Run: headless pygame with SDL's dummy video driver; simulated clock (each Clock.tick advances the game by its frame time, no real sleeping); random seed 0; keys injected as events and as key.get_pressed() state; mouse plan: one left click at the window centre at the start of phase 2, then a move to the lower-right quarter at the start of phase 3.
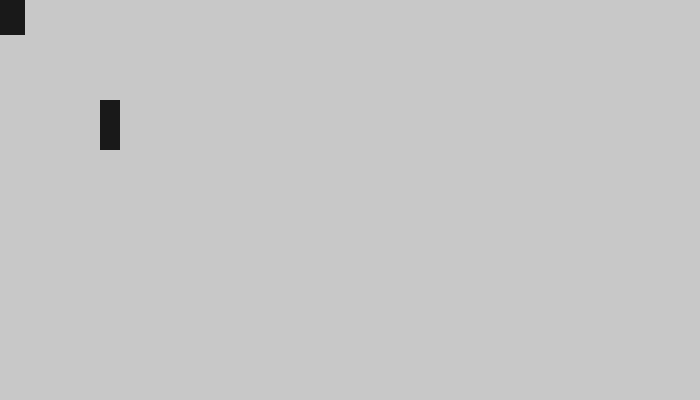
Frame 1 of 4 · flips 1–60 · no input
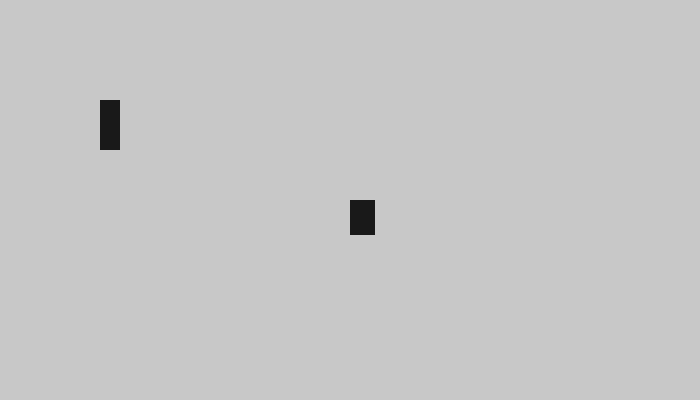
Frame 2 of 4 · flips 61–180 · clicked the window centre · tapped SPACE, RETURN · held RIGHT (→), D
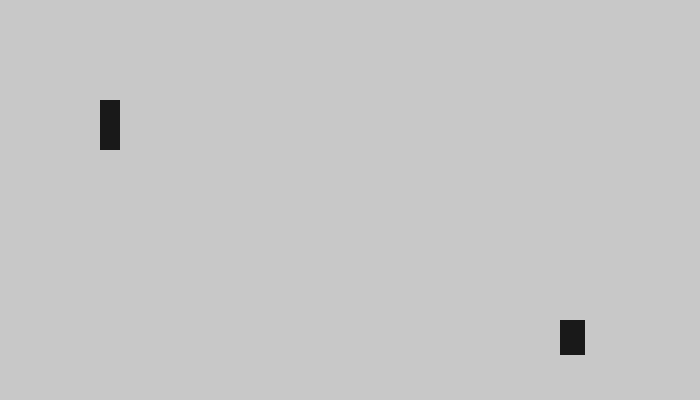
Frame 3 of 4 · flips 181–300 · moved the mouse to the lower-right quarter · held DOWN (↓), S
Frame 4 of 4 · flips 301–420 · held LEFT (←), A, UP (↑), W · screen unchanged from frame 3, image omitted

The pygame program that drew these frames:

import pygame, sys, random;from pygame import *;pygame.init();window = pygame.display.set_mode((700, 400));x = 0;y = 0;h = 35; w = 25;xa = 100;ya = 100;wa = 20;ha = 50
while True:
	window.fill((200, 200, 200))
	for event in pygame.event.get():
		if event.type == QUIT:pygame.quit();sys.exit()
		elif event.type == pygame.KEYDOWN: 
			if event.key == K_ESCAPE:pygame.quit();sys.exit()
	pygame.draw.rect(window,(25, 25, 25),(x, y, w, h))
	pygame.draw.rect(window,(25, 25, 25),(xa, ya, wa, ha))
	x, y = pygame.mouse.get_pos()
	if (x + w > xa and y + h > ya and x + w < xa + wa and y + h < ya + ha) or (x > xa and y + h > ya and (not(x > xa + wa or y > ya + ha))) or (x + wa > xa and y > ya and ya + ha > y and (not(x + w > xa + wa))) or (xa == x and y == y) or (x < xa and x + w > xa + wa and ((y < ya and y + h > ya) or (y > ya and y + h > ya and (not(ya + ha < y))))) or (x < xa and x + w > xa and y < ya and y + h > ya + ha):print("Colisionando")
	print("hola")	
	pygame.display.update()
	
